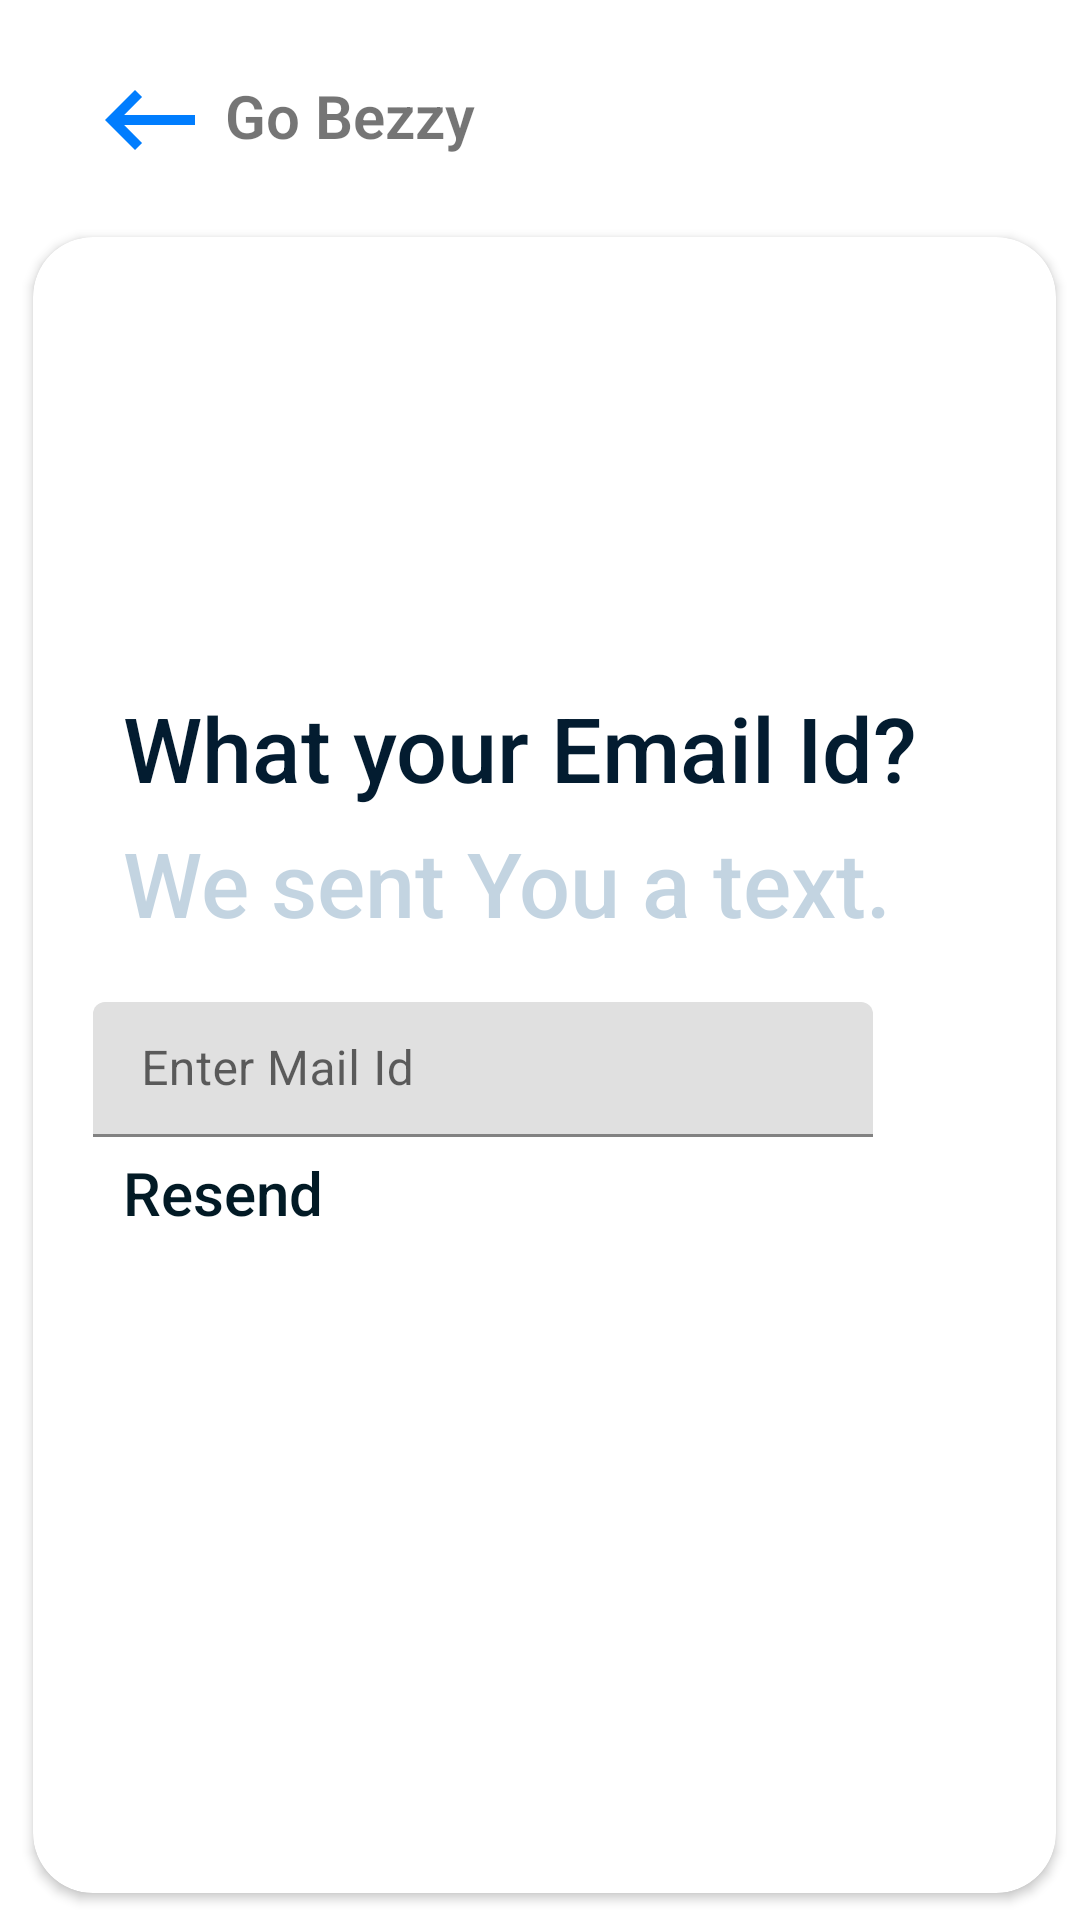

Layout XML and referenced resources for this Android screen:
<!-- AndroidManifest.xml: application theme Theme.Bezzy -->
<!-- res/layout/activity_forget_password.xml -->
<?xml version="1.0" encoding="utf-8"?>
<RelativeLayout xmlns:android="http://schemas.android.com/apk/res/android"
    xmlns:app="http://schemas.android.com/apk/res-auto"
    xmlns:tools="http://schemas.android.com/tools"
    android:layout_width="match_parent"
    android:layout_height="match_parent"
    tools:context=".UI.ForgetPasswordActivity">
    <RelativeLayout
        android:id="@+id/back_bezy"
        android:layout_width="match_parent"
        android:layout_height="70dp"
        android:layout_alignParentTop="true">

        <TextView
            android:id="@+id/go_bezzy"
            android:layout_width="wrap_content"
            android:layout_height="40dp"
            android:layout_marginLeft="5dp"
            android:layout_marginTop="25sp"
            android:layout_toRightOf="@id/back_image"
            android:fontFamily="sans-serif-light"
            android:text="Go Bezzy"
            android:textColor="@color/gradstart"
            android:textSize="20sp"
            android:textStyle="bold" />

        <ImageView
            android:id="@+id/back_image"
            android:layout_width="40dp"
            android:layout_height="40dp"
            android:layout_marginLeft="30dp"
            android:layout_marginTop="20dp"
            android:clickable="true"
            android:src="@drawable/ic_baseline_keyboard_backspace_24" />
    </RelativeLayout>
    <androidx.cardview.widget.CardView
        android:layout_width="match_parent"
        android:layout_height="match_parent"
        android:layout_alignParentBottom="true"
        android:layout_marginLeft="3dp"
        android:elevation="3dp"
        app:cardCornerRadius="20dp"
        app:cardUseCompatPadding="true"
        android:layout_below="@id/back_bezy">
        <RelativeLayout
            android:layout_width="match_parent"
            android:layout_height="match_parent">
            <TextView
                android:id="@+id/tv_what"
                android:layout_width="350dp"
                android:layout_height="40dp"
                android:text="What your Email Id?"
                android:textSize="30sp"
                android:layout_marginLeft="30dp"
                android:layout_marginTop="150dp"
                android:fontFamily="sans-serif-medium"
                android:textColor="#031C30"
                />
            <TextView
                android:id="@+id/tv_sent"
                android:layout_width="350dp"
                android:layout_height="40dp"
                android:text="We sent You a text."
                android:textSize="30sp"
                android:layout_marginLeft="30dp"
                android:layout_marginTop="5dp"
                android:fontFamily="sans-serif-medium"
                android:textColor="#524379A3"
                android:layout_below="@id/tv_what"

                />
            <com.google.android.material.textfield.TextInputLayout
                android:layout_width="wrap_content"
                android:layout_height="wrap_content"
                android:id="@+id/otp_textlayout"
                android:layout_below="@id/tv_sent"
                android:hint="Enter Mail Id"
                android:focusable="true"
                android:focusableInTouchMode="true"
                android:layout_marginTop="20dp"
                android:layout_marginLeft="20dp"

                >
                <com.google.android.material.textfield.TextInputEditText
                    android:id="@+id/email_send"
                    android:layout_width="260dp"
                    android:layout_height="45dp"
                    android:layout_below="@id/tv_sent"
                    android:inputType="text"
                    android:ems="6"
                    />
            </com.google.android.material.textfield.TextInputLayout>
            <TextView
                android:id="@+id/tv_reSend"
                android:layout_width="120dp"
                android:layout_height="30dp"
                android:text="Resend"
                android:textSize="20sp"
                android:layout_marginLeft="30dp"
                android:layout_marginTop="5dp"
                android:fontFamily="sans-serif-medium"
                android:textColor="#021A25"
                android:layout_below="@id/otp_textlayout"/>


            <Button
                android:id="@+id/btn_logedin"
                android:layout_width="350dp"
                android:layout_height="40dp"
                android:text="Next"
                android:layout_below="@id/tv_reSend"
                android:layout_centerHorizontal="true"
                android:background="@drawable/login_button_background"
                android:layout_marginTop="60dp"
                android:textSize="18sp"
                android:fontFamily="sans-serif-light"
                android:textColor="#FFF"/>
        </RelativeLayout>
    </androidx.cardview.widget.CardView>

</RelativeLayout>
<!-- resources referenced by this layout -->
<resources>
  <!-- drawable ic_baseline_keyboard_backspace_24 (drawable-v24) -->
  <vector android:height="24dp" android:tint="#007DFE"
      android:viewportHeight="24" android:viewportWidth="24"
      android:width="24dp" xmlns:android="http://schemas.android.com/apk/res/android">
      <path android:fillColor="@android:color/white" android:pathData="M21,11H6.83l3.58,-3.59L9,6l-6,6 6,6 1.41,-1.41L6.83,13H21z"/>
  </vector>
  <style name="Theme.Bezzy" parent="Theme.MaterialComponents.DayNight.DarkActionBar">
          
          <item name="colorPrimary">@color/purple_500</item>
          <item name="colorPrimaryVariant">@color/purple_700</item>
          <item name="colorOnPrimary">@color/white</item>
          
          <item name="colorSecondary">@color/teal_200</item>
          <item name="colorSecondaryVariant">@color/teal_700</item>
          <item name="colorOnSecondary">@color/black</item>
          
          <item name="android:statusBarColor" tools:targetApi="l">?attr/colorPrimaryVariant</item>
          
      </style>
  <!-- not gathered from this repository: default colours our renderer supplied (Android Studio template values) -->
  <color name="purple_500">#FF6200EE</color>
  <color name="purple_700">#FF3700B3</color>
  <color name="teal_200">#FF03DAC5</color>
  <color name="teal_700">#FF018786</color>
  <color name="black">#FF000000</color>
  <color name="white">#FFFFFFFF</color>
</resources>
